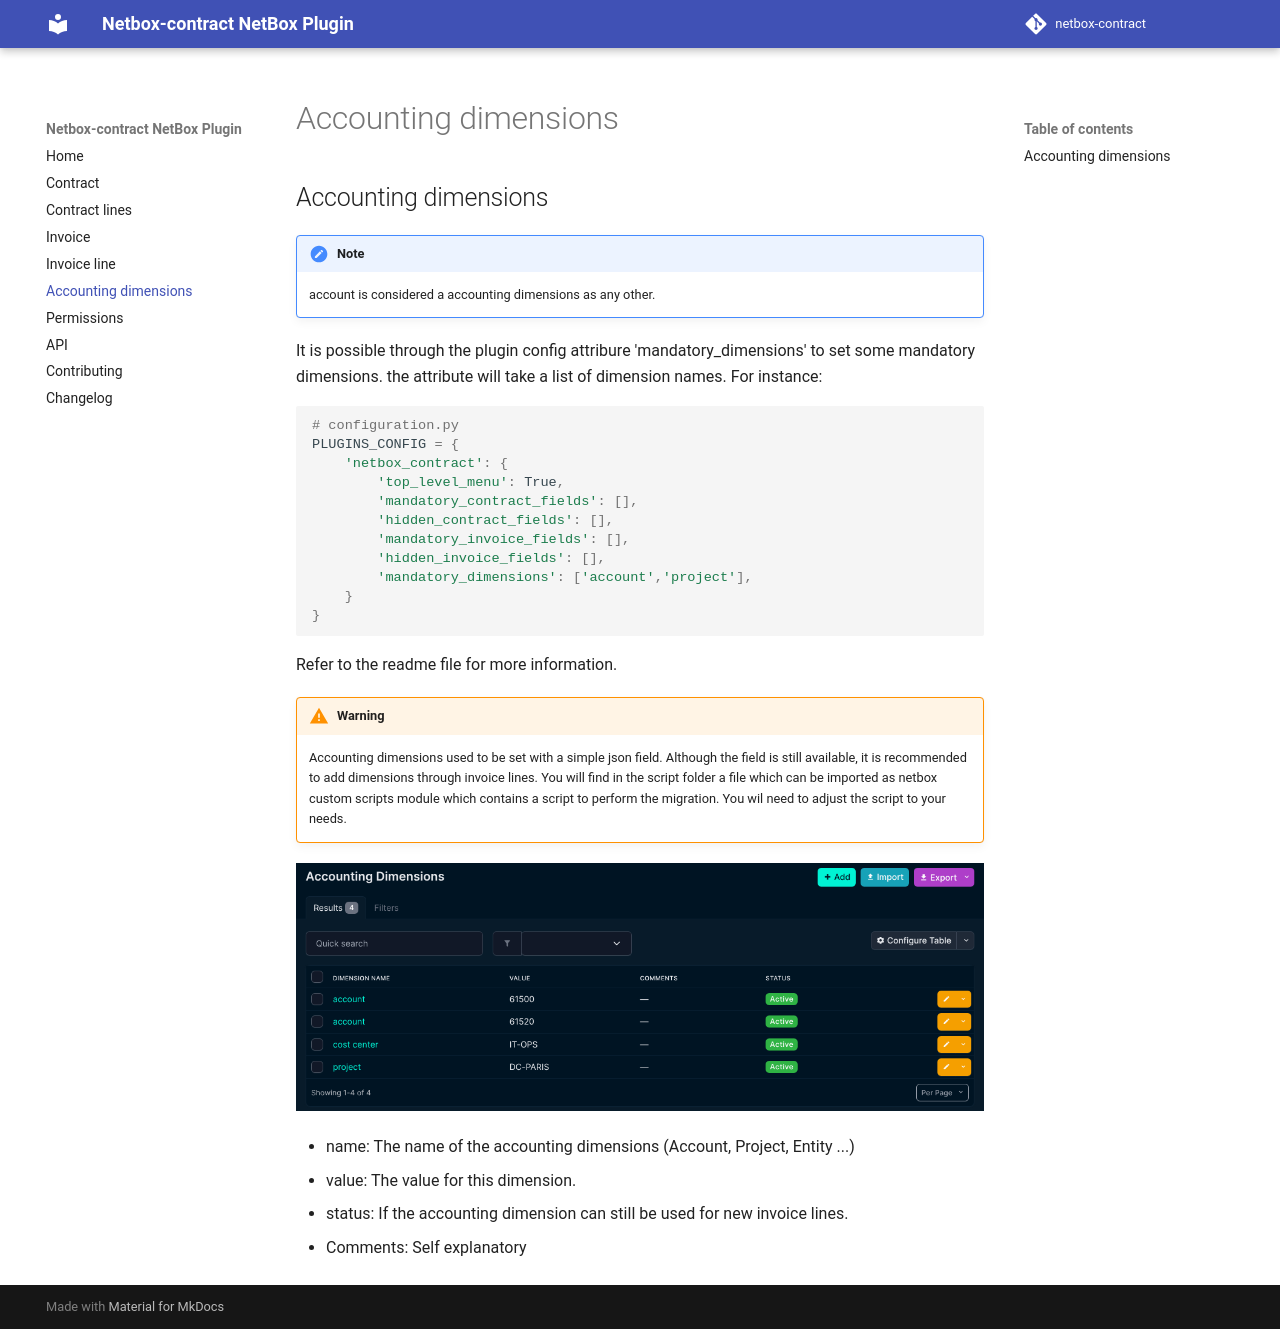

repository: mlebreuil/netbox-contract · page: accounting_dimensions/index.html · generator: mkdocs

# Accounting dimensions

!!! note
    account is considered a accounting dimensions as any other.

It is possible through the plugin config  attribure 'mandatory_dimensions' to set some mandatory dimensions. the attribute will take a list of dimension names. For instance:

```python
# configuration.py
PLUGINS_CONFIG = {
    'netbox_contract': {
        'top_level_menu': True,
        'mandatory_contract_fields': [],
        'hidden_contract_fields': [],
        'mandatory_invoice_fields': [],
        'hidden_invoice_fields': [],
        'mandatory_dimensions': ['account','project'],
    }
}

```

Refer to the readme file for more information.

!!! warning
    Accounting dimensions used to be set with a simple json field. Although the field is still available, it is recommended to add dimensions through invoice lines. You will find in the script folder a file which can be imported as netbox custom scripts module which contains a script to perform the migration. You wil need to adjust the script to your needs.


![Accounting dimensions](img/accounting_dimensions.png "accounting dimensions")

- name: The name of the accounting dimensions (Account, Project, Entity ...)
- value: The value for this dimension.
- status: If the accounting dimension can still be used for new invoice lines.
- Comments: Self explanatory
